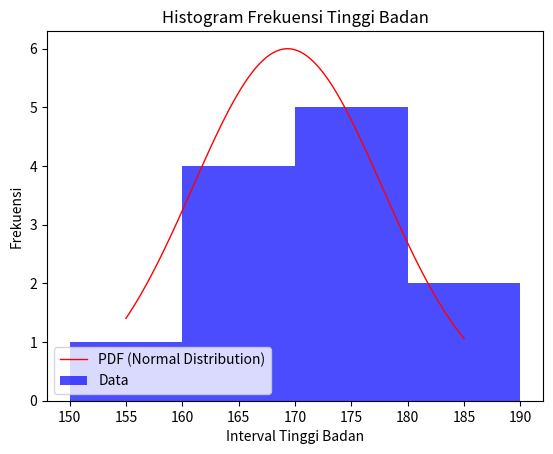

Reproduce this figure in Python.
import matplotlib.pyplot as plt
import numpy as np
from scipy.stats import norm

tinggi_badan = [165, 170, 155, 172, 180, 160, 175, 165, 185, 175, 170, 160]
interval_size = 10

def group_into_intervals(data, interval_size):
    grouped_data = {}
    for value in data:
        interval_lower = (value // interval_size) * interval_size
        interval_upper = interval_lower + interval_size
        interval = (interval_lower, interval_upper)
        if interval not in grouped_data:
            grouped_data[interval] = 0
            grouped_data[interval] += 1
    return grouped_data

frekuensi_tinggi_badan = group_into_intervals(tinggi_badan, interval_size)

intervals = list(frekuensi_tinggi_badan.keys())
frekuensi = list(frekuensi_tinggi_badan.values())

mu, std = np.mean(tinggi_badan), np.std(tinggi_badan)
xmin, xmax = min(tinggi_badan), max(tinggi_badan)
x = np.linspace(xmin, xmax, 100)
p = norm.pdf(x, mu, std)

scaling_factor = 0.5 / max(p)
p_scaled = p * scaling_factor

flat_intervals = np.array(intervals).ravel()

sorted_intervals = sorted(flat_intervals)

plt.plot(x, p_scaled * len(tinggi_badan), 'k', linewidth=1, label='PDF (Normal Distribution)', color='red')
plt.hist(tinggi_badan, bins=sorted_intervals, color='blue', alpha=0.7, label='Data')
plt.xlabel('Interval Tinggi Badan')
plt.ylabel('Frekuensi')
plt.title('Histogram Frekuensi Tinggi Badan')
plt.legend()

plt.show()
